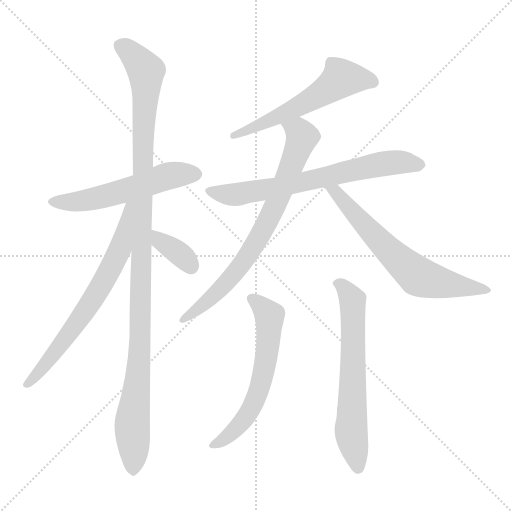
t = 0.00 s
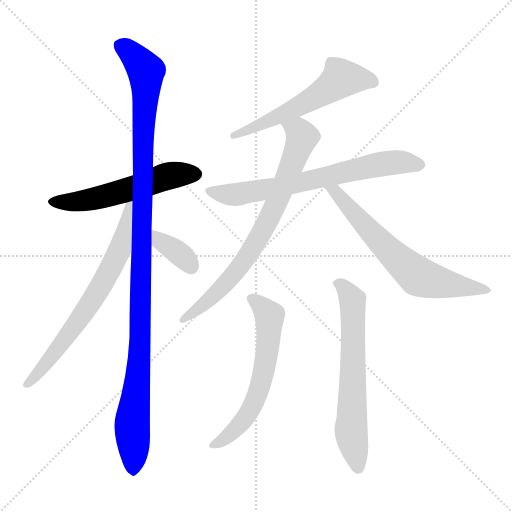
t = 1.65 s
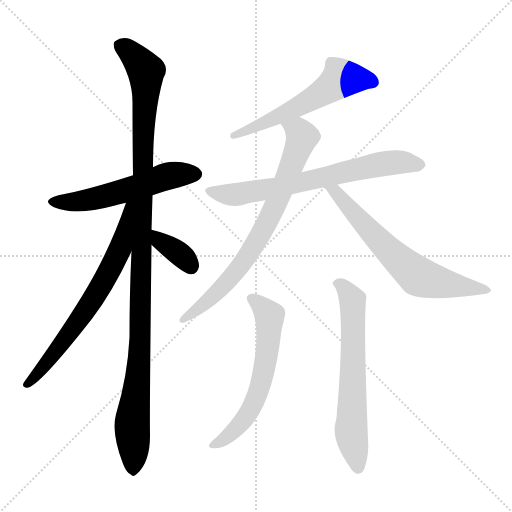
t = 3.30 s
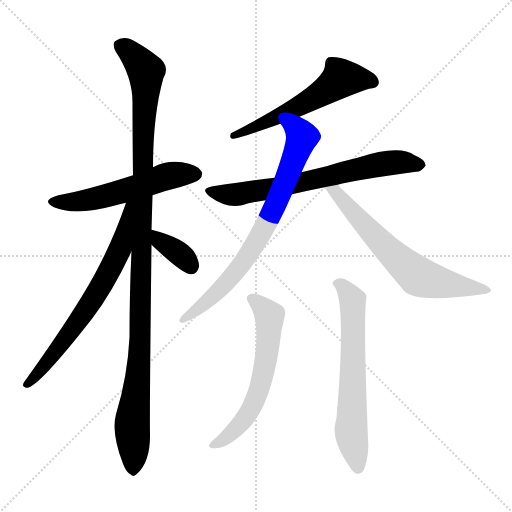
t = 4.95 s
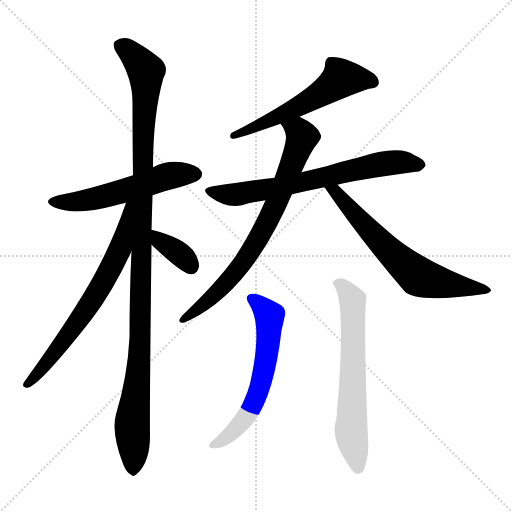
t = 6.60 s
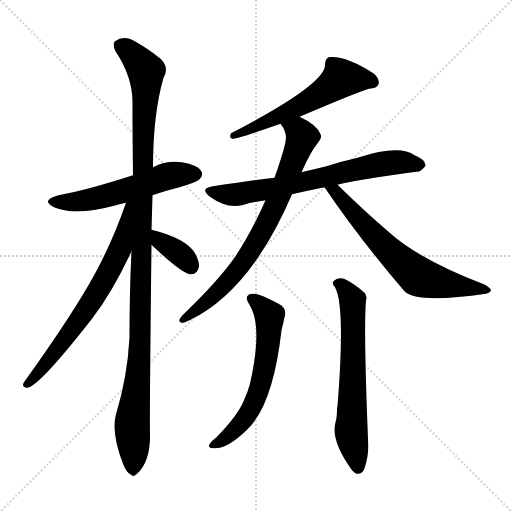
t = 8.25 s

The animated SVG that drew these frames (rendered in a browser with its animation timeline set to each time). Animation: 10 CSS @keyframes rules; one cycle of 8.25 s.

<svg version="1.1" viewBox="0 0 1024 1024" xmlns="http://www.w3.org/2000/svg">
  <g stroke="lightgray" stroke-dasharray="1,1" stroke-width="1" transform="scale(4, 4)">
    <line x1="0" y1="0" x2="256" y2="256"></line>
    <line x1="256" y1="0" x2="0" y2="256"></line>
    <line x1="128" y1="0" x2="128" y2="256"></line>
    <line x1="0" y1="128" x2="256" y2="128"></line>
  </g>
<g transform="scale(1, -1) translate(0, -900)">
   <style type="text/css">
    @keyframes keyframes0 {
      from {
       stroke: blue;
       stroke-dashoffset: 546;
       stroke-width: 128;
       }
       64% {
       animation-timing-function: step-end;
       stroke: blue;
       stroke-dashoffset: 0;
       stroke-width: 128;
       }
       to {
       stroke: black;
       stroke-width: 1024;
       }
       }
       #make-me-a-hanzi-animation-0 {
         animation: keyframes0 0.694336s both;
         animation-delay: 0.000000s;
         animation-timing-function: linear;
       }
    @keyframes keyframes1 {
      from {
       stroke: blue;
       stroke-dashoffset: 1120;
       stroke-width: 128;
       }
       78% {
       animation-timing-function: step-end;
       stroke: blue;
       stroke-dashoffset: 0;
       stroke-width: 128;
       }
       to {
       stroke: black;
       stroke-width: 1024;
       }
       }
       #make-me-a-hanzi-animation-1 {
         animation: keyframes1 1.161458s both;
         animation-delay: 0.694336s;
         animation-timing-function: linear;
       }
    @keyframes keyframes2 {
      from {
       stroke: blue;
       stroke-dashoffset: 677;
       stroke-width: 128;
       }
       69% {
       animation-timing-function: step-end;
       stroke: blue;
       stroke-dashoffset: 0;
       stroke-width: 128;
       }
       to {
       stroke: black;
       stroke-width: 1024;
       }
       }
       #make-me-a-hanzi-animation-2 {
         animation: keyframes2 0.800944s both;
         animation-delay: 1.855794s;
         animation-timing-function: linear;
       }
    @keyframes keyframes3 {
      from {
       stroke: blue;
       stroke-dashoffset: 355;
       stroke-width: 128;
       }
       54% {
       animation-timing-function: step-end;
       stroke: blue;
       stroke-dashoffset: 0;
       stroke-width: 128;
       }
       to {
       stroke: black;
       stroke-width: 1024;
       }
       }
       #make-me-a-hanzi-animation-3 {
         animation: keyframes3 0.538900s both;
         animation-delay: 2.656738s;
         animation-timing-function: linear;
       }
    @keyframes keyframes4 {
      from {
       stroke: blue;
       stroke-dashoffset: 571;
       stroke-width: 128;
       }
       65% {
       animation-timing-function: step-end;
       stroke: blue;
       stroke-dashoffset: 0;
       stroke-width: 128;
       }
       to {
       stroke: black;
       stroke-width: 1024;
       }
       }
       #make-me-a-hanzi-animation-4 {
         animation: keyframes4 0.714681s both;
         animation-delay: 3.195638s;
         animation-timing-function: linear;
       }
    @keyframes keyframes5 {
      from {
       stroke: blue;
       stroke-dashoffset: 682;
       stroke-width: 128;
       }
       69% {
       animation-timing-function: step-end;
       stroke: blue;
       stroke-dashoffset: 0;
       stroke-width: 128;
       }
       to {
       stroke: black;
       stroke-width: 1024;
       }
       }
       #make-me-a-hanzi-animation-5 {
         animation: keyframes5 0.805013s both;
         animation-delay: 3.910319s;
         animation-timing-function: linear;
       }
    @keyframes keyframes6 {
      from {
       stroke: blue;
       stroke-dashoffset: 744;
       stroke-width: 128;
       }
       71% {
       animation-timing-function: step-end;
       stroke: blue;
       stroke-dashoffset: 0;
       stroke-width: 128;
       }
       to {
       stroke: black;
       stroke-width: 1024;
       }
       }
       #make-me-a-hanzi-animation-6 {
         animation: keyframes6 0.855469s both;
         animation-delay: 4.715332s;
         animation-timing-function: linear;
       }
    @keyframes keyframes7 {
      from {
       stroke: blue;
       stroke-dashoffset: 650;
       stroke-width: 128;
       }
       68% {
       animation-timing-function: step-end;
       stroke: blue;
       stroke-dashoffset: 0;
       stroke-width: 128;
       }
       to {
       stroke: black;
       stroke-width: 1024;
       }
       }
       #make-me-a-hanzi-animation-7 {
         animation: keyframes7 0.778971s both;
         animation-delay: 5.570801s;
         animation-timing-function: linear;
       }
    @keyframes keyframes8 {
      from {
       stroke: blue;
       stroke-dashoffset: 603;
       stroke-width: 128;
       }
       66% {
       animation-timing-function: step-end;
       stroke: blue;
       stroke-dashoffset: 0;
       stroke-width: 128;
       }
       to {
       stroke: black;
       stroke-width: 1024;
       }
       }
       #make-me-a-hanzi-animation-8 {
         animation: keyframes8 0.740723s both;
         animation-delay: 6.349772s;
         animation-timing-function: linear;
       }
    @keyframes keyframes9 {
      from {
       stroke: blue;
       stroke-dashoffset: 637;
       stroke-width: 128;
       }
       67% {
       animation-timing-function: step-end;
       stroke: blue;
       stroke-dashoffset: 0;
       stroke-width: 128;
       }
       to {
       stroke: black;
       stroke-width: 1024;
       }
       }
       #make-me-a-hanzi-animation-9 {
         animation: keyframes9 0.768392s both;
         animation-delay: 7.090495s;
         animation-timing-function: linear;
       }
</style>
<path d="M 305.0 509.5 Q 330.0 518.5 359.0 525.5 Q 393.0 535.5 399.0 541.5 Q 408.0 550.5 402.0 558.5 Q 395.0 570.5 364.0 575.5 Q 333.0 579.5 306.0 565.5 L 266.0 549.5 Q 173.0 519.5 117.0 509.5 Q 80.0 499.5 108.0 485.5 Q 150.0 467.5 228.0 488.5 Q 238.0 491.5 252.0 494.5 L 305.0 509.5 Z" fill="lightgray"></path> 
<path d="M 303.0 440.5 Q 304.0 474.5 305.0 509.5 L 306.0 565.5 Q 306.0 671.5 327.0 744.5 Q 342.0 769.5 312.0 789.5 Q 297.0 801.5 273.0 815.5 Q 249.0 831.5 230.0 817.5 Q 224.0 811.5 231.0 797.5 Q 265.0 746.5 265.0 695.5 Q 265.0 628.5 266.0 549.5 L 263.0 397.5 Q 259.0 315.5 259.0 225.5 Q 255.0 146.5 232.0 71.5 Q 222.0 34.5 246.0 -27.5 Q 253.0 -45.5 261.0 -48.5 Q 267.0 -55.5 274.0 -47.5 Q 301.0 -23.5 300.0 32.5 Q 299.0 75.5 303.0 410.5 L 303.0 440.5 Z" fill="lightgray"></path> 
<path d="M 252.0 494.5 Q 227.0 421.5 191.0 354.5 Q 149.0 276.5 48.0 135.5 Q 42.0 125.5 54.0 124.5 Q 76.0 124.5 184.0 262.5 Q 226.0 317.5 263.0 397.5 C 323.0 525.5 262.0 522.5 252.0 494.5 Z" fill="lightgray"></path> 
<path d="M 303.0 410.5 Q 366.0 350.5 382.0 351.5 Q 394.0 350.5 398.0 366.5 Q 399.0 376.5 390.0 393.5 Q 372.0 423.5 303.0 440.5 C 274.0 447.5 281.0 431.5 303.0 410.5 Z" fill="lightgray"></path> 
<path d="M 599.0 666.5 Q 719.0 717.5 738.0 722.5 Q 754.0 723.5 757.0 731.5 Q 760.0 741.5 748.0 752.5 Q 691.0 789.5 657.0 785.5 Q 650.0 781.5 650.0 770.5 Q 651.0 731.5 462.0 633.5 Q 458.0 624.5 464.0 622.5 Q 476.0 622.5 561.0 652.5 L 599.0 666.5 Z" fill="lightgray"></path> 
<path d="M 675.0 530.5 Q 708.0 539.5 832.0 556.5 Q 842.0 555.5 851.0 568.5 Q 852.0 580.5 829.0 589.5 Q 799.0 611.5 715.0 584.5 Q 684.0 577.5 653.0 567.5 Q 628.0 561.5 603.0 555.5 L 549.0 544.5 Q 518.0 541.5 426.0 527.5 Q 398.0 523.5 420.0 506.5 Q 453.0 482.5 484.0 489.5 Q 503.0 495.5 531.0 499.5 L 584.0 511.5 Q 614.0 518.5 649.0 525.5 L 675.0 530.5 Z" fill="lightgray"></path> 
<path d="M 603.0 555.5 Q 622.0 598.5 636.0 614.5 Q 645.0 624.5 641.0 631.5 Q 634.0 650.5 599.0 666.5 C 572.0 680.5 546.0 678.5 561.0 652.5 Q 571.0 640.5 572.0 625.5 Q 572.0 609.5 549.0 544.5 L 531.0 499.5 Q 503.0 435.5 471.0 387.5 Q 438.0 339.5 364.0 268.5 Q 354.0 256.5 363.0 254.5 Q 367.0 253.5 379.0 259.5 Q 502.0 319.5 584.0 511.5 L 603.0 555.5 Z" fill="lightgray"></path> 
<path d="M 649.0 525.5 Q 718.0 423.5 809.0 317.5 Q 834.0 292.5 972.0 312.5 Q 981.0 315.5 982.0 319.5 Q 982.0 323.5 970.0 330.5 Q 837.0 381.5 777.0 436.5 Q 728.0 478.5 675.0 530.5 C 654.0 551.5 632.0 550.5 649.0 525.5 Z" fill="lightgray"></path> 
<path d="M 499.0 290.5 Q 526.0 247.5 500.0 132.5 Q 496.0 117.5 488.0 99.5 Q 476.0 69.5 433.0 25.5 Q 420.0 15.5 418.0 9.5 Q 417.0 3.5 426.0 3.5 Q 453.0 0.5 494.0 40.5 Q 546.0 89.5 563.0 239.5 Q 567.0 255.5 569.0 265.5 Q 575.0 283.5 557.0 292.5 Q 517.0 314.5 504.0 312.5 Q 486.0 309.5 499.0 290.5 Z" fill="lightgray"></path> 
<path d="M 670.0 325.5 Q 691.0 289.5 675.0 87.5 Q 674.0 86.5 674.0 82.5 Q 674.0 64.5 671.0 55.5 Q 661.0 18.5 704.0 -40.5 Q 708.0 -44.5 713.0 -47.5 Q 725.0 -48.5 729.0 -36.5 Q 739.0 -6.5 736.0 21.5 Q 727.0 247.5 732.0 298.5 Q 735.0 310.5 728.0 315.5 Q 706.0 334.5 688.0 342.5 Q 676.0 345.5 668.0 338.5 Q 662.0 334.5 670.0 325.5 Z" fill="lightgray"></path> 
      <clipPath id="make-me-a-hanzi-clip-0">
      <path d="M 305.0 509.5 Q 330.0 518.5 359.0 525.5 Q 393.0 535.5 399.0 541.5 Q 408.0 550.5 402.0 558.5 Q 395.0 570.5 364.0 575.5 Q 333.0 579.5 306.0 565.5 L 266.0 549.5 Q 173.0 519.5 117.0 509.5 Q 80.0 499.5 108.0 485.5 Q 150.0 467.5 228.0 488.5 Q 238.0 491.5 252.0 494.5 L 305.0 509.5 Z" fill="lightgray"></path>
      </clipPath>
      <path clip-path="url(#make-me-a-hanzi-clip-0)" d="M 109.0 498.5 L 180.0 500.5 L 323.0 544.5 L 392.0 551.5 " fill="none" id="make-me-a-hanzi-animation-0" stroke-dasharray="418 836" stroke-linecap="round"></path>

      <clipPath id="make-me-a-hanzi-clip-1">
      <path d="M 303.0 440.5 Q 304.0 474.5 305.0 509.5 L 306.0 565.5 Q 306.0 671.5 327.0 744.5 Q 342.0 769.5 312.0 789.5 Q 297.0 801.5 273.0 815.5 Q 249.0 831.5 230.0 817.5 Q 224.0 811.5 231.0 797.5 Q 265.0 746.5 265.0 695.5 Q 265.0 628.5 266.0 549.5 L 263.0 397.5 Q 259.0 315.5 259.0 225.5 Q 255.0 146.5 232.0 71.5 Q 222.0 34.5 246.0 -27.5 Q 253.0 -45.5 261.0 -48.5 Q 267.0 -55.5 274.0 -47.5 Q 301.0 -23.5 300.0 32.5 Q 299.0 75.5 303.0 410.5 L 303.0 440.5 Z" fill="lightgray"></path>
      </clipPath>
      <path clip-path="url(#make-me-a-hanzi-clip-1)" d="M 242.0 808.5 L 292.0 757.5 L 281.0 229.5 L 264.0 51.5 L 266.0 -34.5 " fill="none" id="make-me-a-hanzi-animation-1" stroke-dasharray="992 1984" stroke-linecap="round"></path>

      <clipPath id="make-me-a-hanzi-clip-2">
      <path d="M 252.0 494.5 Q 227.0 421.5 191.0 354.5 Q 149.0 276.5 48.0 135.5 Q 42.0 125.5 54.0 124.5 Q 76.0 124.5 184.0 262.5 Q 226.0 317.5 263.0 397.5 C 323.0 525.5 262.0 522.5 252.0 494.5 Z" fill="lightgray"></path>
      </clipPath>
      <path clip-path="url(#make-me-a-hanzi-clip-2)" d="M 260.0 491.5 L 239.0 399.5 L 195.0 315.5 L 146.0 240.5 L 55.0 131.5 " fill="none" id="make-me-a-hanzi-animation-2" stroke-dasharray="549 1098" stroke-linecap="round"></path>

      <clipPath id="make-me-a-hanzi-clip-3">
      <path d="M 303.0 410.5 Q 366.0 350.5 382.0 351.5 Q 394.0 350.5 398.0 366.5 Q 399.0 376.5 390.0 393.5 Q 372.0 423.5 303.0 440.5 C 274.0 447.5 281.0 431.5 303.0 410.5 Z" fill="lightgray"></path>
      </clipPath>
      <path clip-path="url(#make-me-a-hanzi-clip-3)" d="M 311.0 433.5 L 319.0 418.5 L 364.0 388.5 L 382.0 367.5 " fill="none" id="make-me-a-hanzi-animation-3" stroke-dasharray="227 454" stroke-linecap="round"></path>

      <clipPath id="make-me-a-hanzi-clip-4">
      <path d="M 599.0 666.5 Q 719.0 717.5 738.0 722.5 Q 754.0 723.5 757.0 731.5 Q 760.0 741.5 748.0 752.5 Q 691.0 789.5 657.0 785.5 Q 650.0 781.5 650.0 770.5 Q 651.0 731.5 462.0 633.5 Q 458.0 624.5 464.0 622.5 Q 476.0 622.5 561.0 652.5 L 599.0 666.5 Z" fill="lightgray"></path>
      </clipPath>
      <path clip-path="url(#make-me-a-hanzi-clip-4)" d="M 746.0 735.5 L 682.0 743.5 L 624.0 700.5 L 545.0 660.5 L 501.0 646.5 L 492.0 637.5 L 475.0 638.5 L 466.0 628.5 " fill="none" id="make-me-a-hanzi-animation-4" stroke-dasharray="443 886" stroke-linecap="round"></path>

      <clipPath id="make-me-a-hanzi-clip-5">
      <path d="M 675.0 530.5 Q 708.0 539.5 832.0 556.5 Q 842.0 555.5 851.0 568.5 Q 852.0 580.5 829.0 589.5 Q 799.0 611.5 715.0 584.5 Q 684.0 577.5 653.0 567.5 Q 628.0 561.5 603.0 555.5 L 549.0 544.5 Q 518.0 541.5 426.0 527.5 Q 398.0 523.5 420.0 506.5 Q 453.0 482.5 484.0 489.5 Q 503.0 495.5 531.0 499.5 L 584.0 511.5 Q 614.0 518.5 649.0 525.5 L 675.0 530.5 Z" fill="lightgray"></path>
      </clipPath>
      <path clip-path="url(#make-me-a-hanzi-clip-5)" d="M 421.0 517.5 L 475.0 511.5 L 766.0 572.5 L 809.0 575.5 L 840.0 570.5 " fill="none" id="make-me-a-hanzi-animation-5" stroke-dasharray="554 1108" stroke-linecap="round"></path>

      <clipPath id="make-me-a-hanzi-clip-6">
      <path d="M 603.0 555.5 Q 622.0 598.5 636.0 614.5 Q 645.0 624.5 641.0 631.5 Q 634.0 650.5 599.0 666.5 C 572.0 680.5 546.0 678.5 561.0 652.5 Q 571.0 640.5 572.0 625.5 Q 572.0 609.5 549.0 544.5 L 531.0 499.5 Q 503.0 435.5 471.0 387.5 Q 438.0 339.5 364.0 268.5 Q 354.0 256.5 363.0 254.5 Q 367.0 253.5 379.0 259.5 Q 502.0 319.5 584.0 511.5 L 603.0 555.5 Z" fill="lightgray"></path>
      </clipPath>
      <path clip-path="url(#make-me-a-hanzi-clip-6)" d="M 570.0 648.5 L 586.0 644.5 L 604.0 626.5 L 538.0 460.5 L 496.0 388.5 L 459.0 341.5 L 401.0 285.5 L 365.0 261.5 " fill="none" id="make-me-a-hanzi-animation-6" stroke-dasharray="616 1232" stroke-linecap="round"></path>

      <clipPath id="make-me-a-hanzi-clip-7">
      <path d="M 649.0 525.5 Q 718.0 423.5 809.0 317.5 Q 834.0 292.5 972.0 312.5 Q 981.0 315.5 982.0 319.5 Q 982.0 323.5 970.0 330.5 Q 837.0 381.5 777.0 436.5 Q 728.0 478.5 675.0 530.5 C 654.0 551.5 632.0 550.5 649.0 525.5 Z" fill="lightgray"></path>
      </clipPath>
      <path clip-path="url(#make-me-a-hanzi-clip-7)" d="M 656.0 521.5 L 672.0 514.5 L 764.0 412.5 L 833.0 349.5 L 864.0 338.5 L 975.0 318.5 " fill="none" id="make-me-a-hanzi-animation-7" stroke-dasharray="522 1044" stroke-linecap="round"></path>

      <clipPath id="make-me-a-hanzi-clip-8">
      <path d="M 499.0 290.5 Q 526.0 247.5 500.0 132.5 Q 496.0 117.5 488.0 99.5 Q 476.0 69.5 433.0 25.5 Q 420.0 15.5 418.0 9.5 Q 417.0 3.5 426.0 3.5 Q 453.0 0.5 494.0 40.5 Q 546.0 89.5 563.0 239.5 Q 567.0 255.5 569.0 265.5 Q 575.0 283.5 557.0 292.5 Q 517.0 314.5 504.0 312.5 Q 486.0 309.5 499.0 290.5 Z" fill="lightgray"></path>
      </clipPath>
      <path clip-path="url(#make-me-a-hanzi-clip-8)" d="M 504.0 300.5 L 524.0 287.5 L 539.0 265.5 L 537.0 211.5 L 521.0 128.5 L 507.0 91.5 L 485.0 56.5 L 440.0 15.5 L 425.0 10.5 " fill="none" id="make-me-a-hanzi-animation-8" stroke-dasharray="475 950" stroke-linecap="round"></path>

      <clipPath id="make-me-a-hanzi-clip-9">
      <path d="M 670.0 325.5 Q 691.0 289.5 675.0 87.5 Q 674.0 86.5 674.0 82.5 Q 674.0 64.5 671.0 55.5 Q 661.0 18.5 704.0 -40.5 Q 708.0 -44.5 713.0 -47.5 Q 725.0 -48.5 729.0 -36.5 Q 739.0 -6.5 736.0 21.5 Q 727.0 247.5 732.0 298.5 Q 735.0 310.5 728.0 315.5 Q 706.0 334.5 688.0 342.5 Q 676.0 345.5 668.0 338.5 Q 662.0 334.5 670.0 325.5 Z" fill="lightgray"></path>
      </clipPath>
      <path clip-path="url(#make-me-a-hanzi-clip-9)" d="M 676.0 333.5 L 693.0 319.5 L 705.0 297.5 L 702.0 39.5 L 715.0 -35.5 " fill="none" id="make-me-a-hanzi-animation-9" stroke-dasharray="509 1018" stroke-linecap="round"></path>

</g>
</svg>
